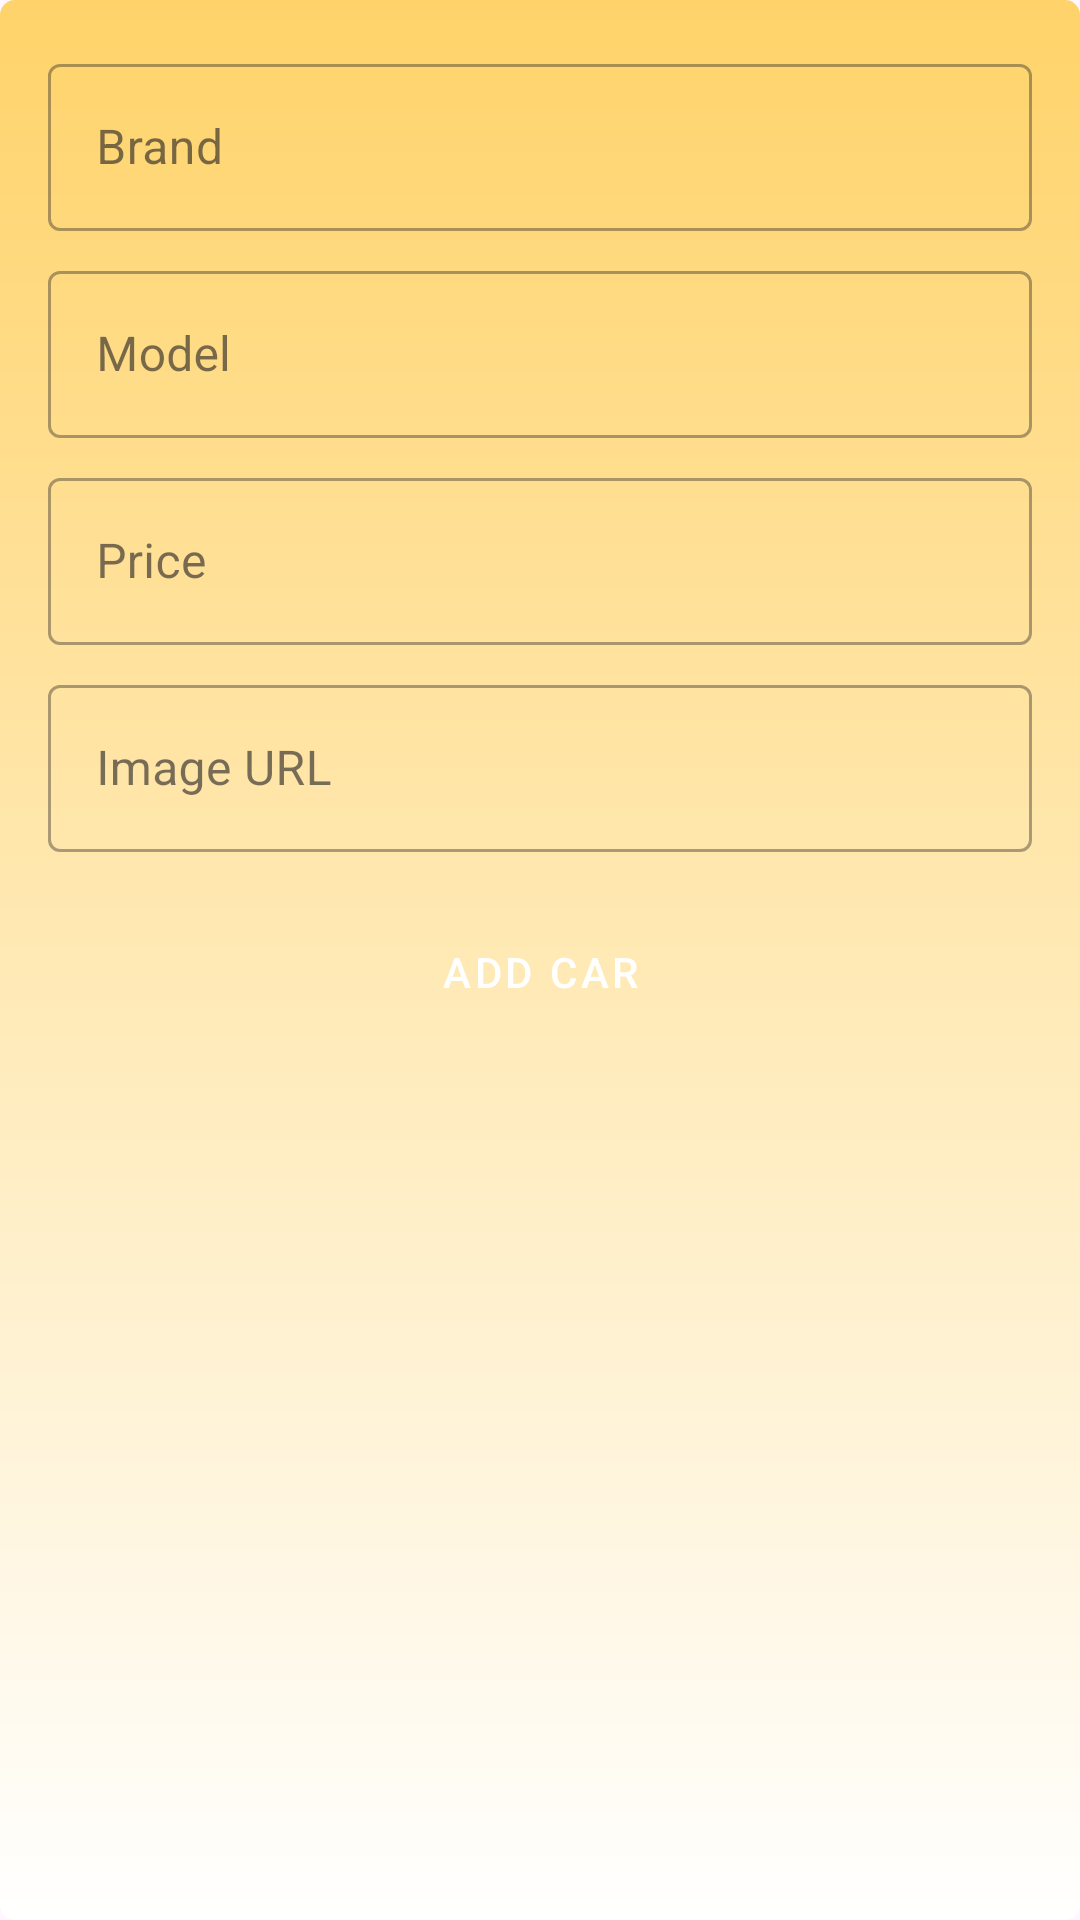

Layout XML and referenced resources for this Android screen:
<!-- AndroidManifest.xml: application theme Theme.Material3.DayNight -->
<!-- res/layout/fragment_sell.xml -->
<?xml version="1.0" encoding="utf-8"?>
<FrameLayout xmlns:android="http://schemas.android.com/apk/res/android"
    xmlns:tools="http://schemas.android.com/tools"
    android:layout_width="match_parent"
    android:layout_height="match_parent"
    android:background="@drawable/background"
    tools:context=".SellFragment">

    <LinearLayout
        android:layout_width="match_parent"
        android:layout_height="wrap_content"
        android:orientation="vertical"
        android:padding="16dp">

        <com.google.android.material.textfield.TextInputLayout
            android:id="@+id/textInputBrand"
            style="@style/Widget.MaterialComponents.TextInputLayout.OutlinedBox"
            android:layout_width="match_parent"
            android:layout_height="wrap_content">

            <com.google.android.material.textfield.TextInputEditText
                android:id="@+id/editTextBrand"
                android:layout_width="match_parent"
                android:layout_height="wrap_content"
                android:hint="Brand" />

        </com.google.android.material.textfield.TextInputLayout>

        <com.google.android.material.textfield.TextInputLayout
            android:id="@+id/textInputModel"
            style="@style/Widget.MaterialComponents.TextInputLayout.OutlinedBox"
            android:layout_width="match_parent"
            android:layout_height="wrap_content"
            android:layout_marginTop="8dp">

            <com.google.android.material.textfield.TextInputEditText
                android:id="@+id/editTextModel"
                android:layout_width="match_parent"
                android:layout_height="wrap_content"
                android:hint="Model" />

        </com.google.android.material.textfield.TextInputLayout>

        <com.google.android.material.textfield.TextInputLayout
            android:id="@+id/textInputPrice"
            style="@style/Widget.MaterialComponents.TextInputLayout.OutlinedBox"
            android:layout_width="match_parent"
            android:layout_height="wrap_content"
            android:layout_marginTop="8dp">

            <com.google.android.material.textfield.TextInputEditText
                android:id="@+id/editTextPrice"
                android:layout_width="match_parent"
                android:layout_height="wrap_content"
                android:inputType="numberDecimal"
                android:hint="Price" />

        </com.google.android.material.textfield.TextInputLayout>

        <com.google.android.material.textfield.TextInputLayout
            android:id="@+id/textInputImageUrl"
            style="@style/Widget.MaterialComponents.TextInputLayout.OutlinedBox"
            android:layout_width="match_parent"
            android:layout_height="wrap_content"
            android:layout_marginTop="8dp">

            <com.google.android.material.textfield.TextInputEditText
                android:id="@+id/editTextImageUrl"
                android:layout_width="match_parent"
                android:layout_height="wrap_content"
                android:hint="Image URL" />

        </com.google.android.material.textfield.TextInputLayout>

        <Button
            android:id="@+id/btnAddCar"
            style="@style/Widget.MaterialComponents.Button"
            android:layout_width="match_parent"
            android:layout_height="wrap_content"
            android:layout_marginTop="16dp"
            android:text="Add Car" />

    </LinearLayout>

</FrameLayout>
<!-- resources referenced by this layout -->
<resources>
  <!-- drawable background (drawable) -->
  <?xml version="1.0" encoding="utf-8"?>
  <shape xmlns:android="http://schemas.android.com/apk/res/android">
      <gradient
          android:startColor="#FFD36A"
          android:endColor="#FFFFFF"
          android:centerY="0.1"
          android:angle="270"/>
      <corners android:radius="5dp" />
  </shape>
</resources>
